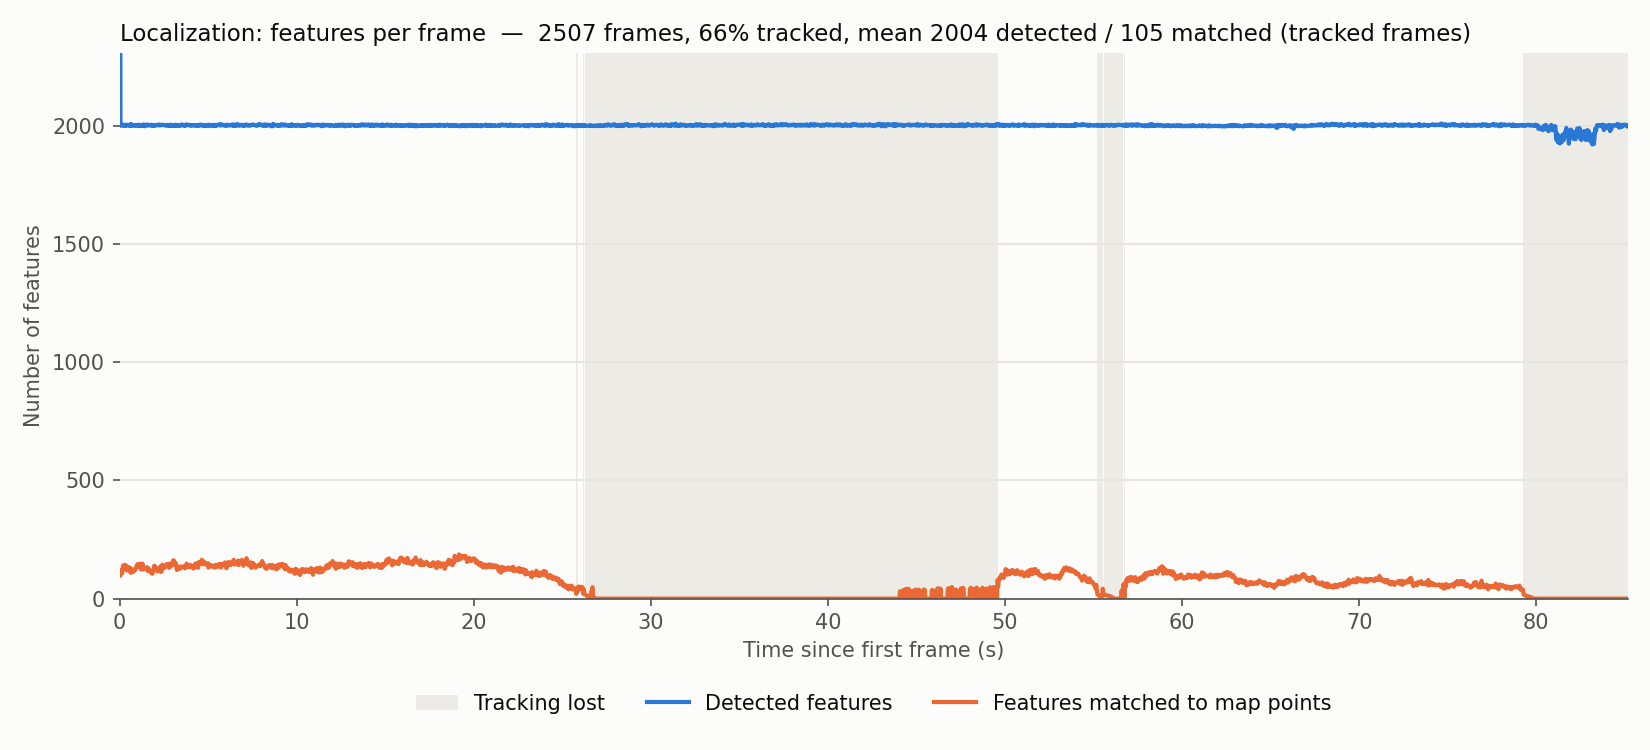

The data file committed next to this chart (first rows):
stamp, detected, matched, state
1792544136, 4987, 96, 2
1792544136, 2002, 98, 2
1792544136, 2005, 119, 2
1792544136, 2007, 115, 2
1792544136, 2006, 109, 2
1792544136, 2008, 108, 2
1792544136, 2004, 129, 2
1792544136, 2003, 140, 2
1792544136, 2005, 134, 2
1792544136, 2003, 128, 2
1792544136, 2003, 134, 2
1792544136, 2002, 139, 2
1792544136, 2002, 135, 2
1792544136, 2001, 143, 2
1792544136, 2003, 141, 2
1792544136, 2005, 128, 2
1792544136, 2007, 133, 2
1792544136, 2006, 119, 2
1792544136, 2004, 135, 2
1792544136, 2006, 125, 2
1792544136, 2005, 124, 2
1792544136, 2005, 130, 2
1792544136, 2003, 134, 2
1792544136, 2002, 122, 2
1792544136, 2003, 126, 2
1792544136, 2005, 122, 2
1792544136, 2008, 113, 2
1792544136, 2002, 119, 2
1792544136, 2009, 109, 2
1792544136, 2005, 127, 2
1792544136, 2007, 113, 2
1792544136, 2002, 113, 2
1792544136, 2003, 118, 2
1792544137, 2004, 115, 2
1792544137, 2005, 121, 2
1792544137, 2003, 120, 2
1792544137, 2006, 124, 2
1792544137, 2003, 134, 2
1792544137, 2004, 142, 2
1792544137, 2004, 136, 2
1792544137, 2005, 146, 2
1792544137, 2001, 136, 2
1792544137, 2007, 135, 2
1792544137, 2005, 142, 2
1792544137, 2002, 148, 2
1792544137, 2001, 123, 2
1792544137, 2004, 131, 2
1792544137, 2002, 140, 2
1792544137, 2006, 148, 2
1792544137, 2003, 123, 2
1792544137, 2008, 129, 2
1792544137, 2000, 128, 2
1792544137, 2003, 126, 2
1792544137, 2004, 125, 2
1792544137, 2005, 130, 2
1792544137, 2007, 131, 2
1792544137, 2003, 133, 2
1792544137, 2007, 116, 2
1792544137, 2004, 129, 2
1792544137, 2004, 119, 2
... 2,447 more rows
